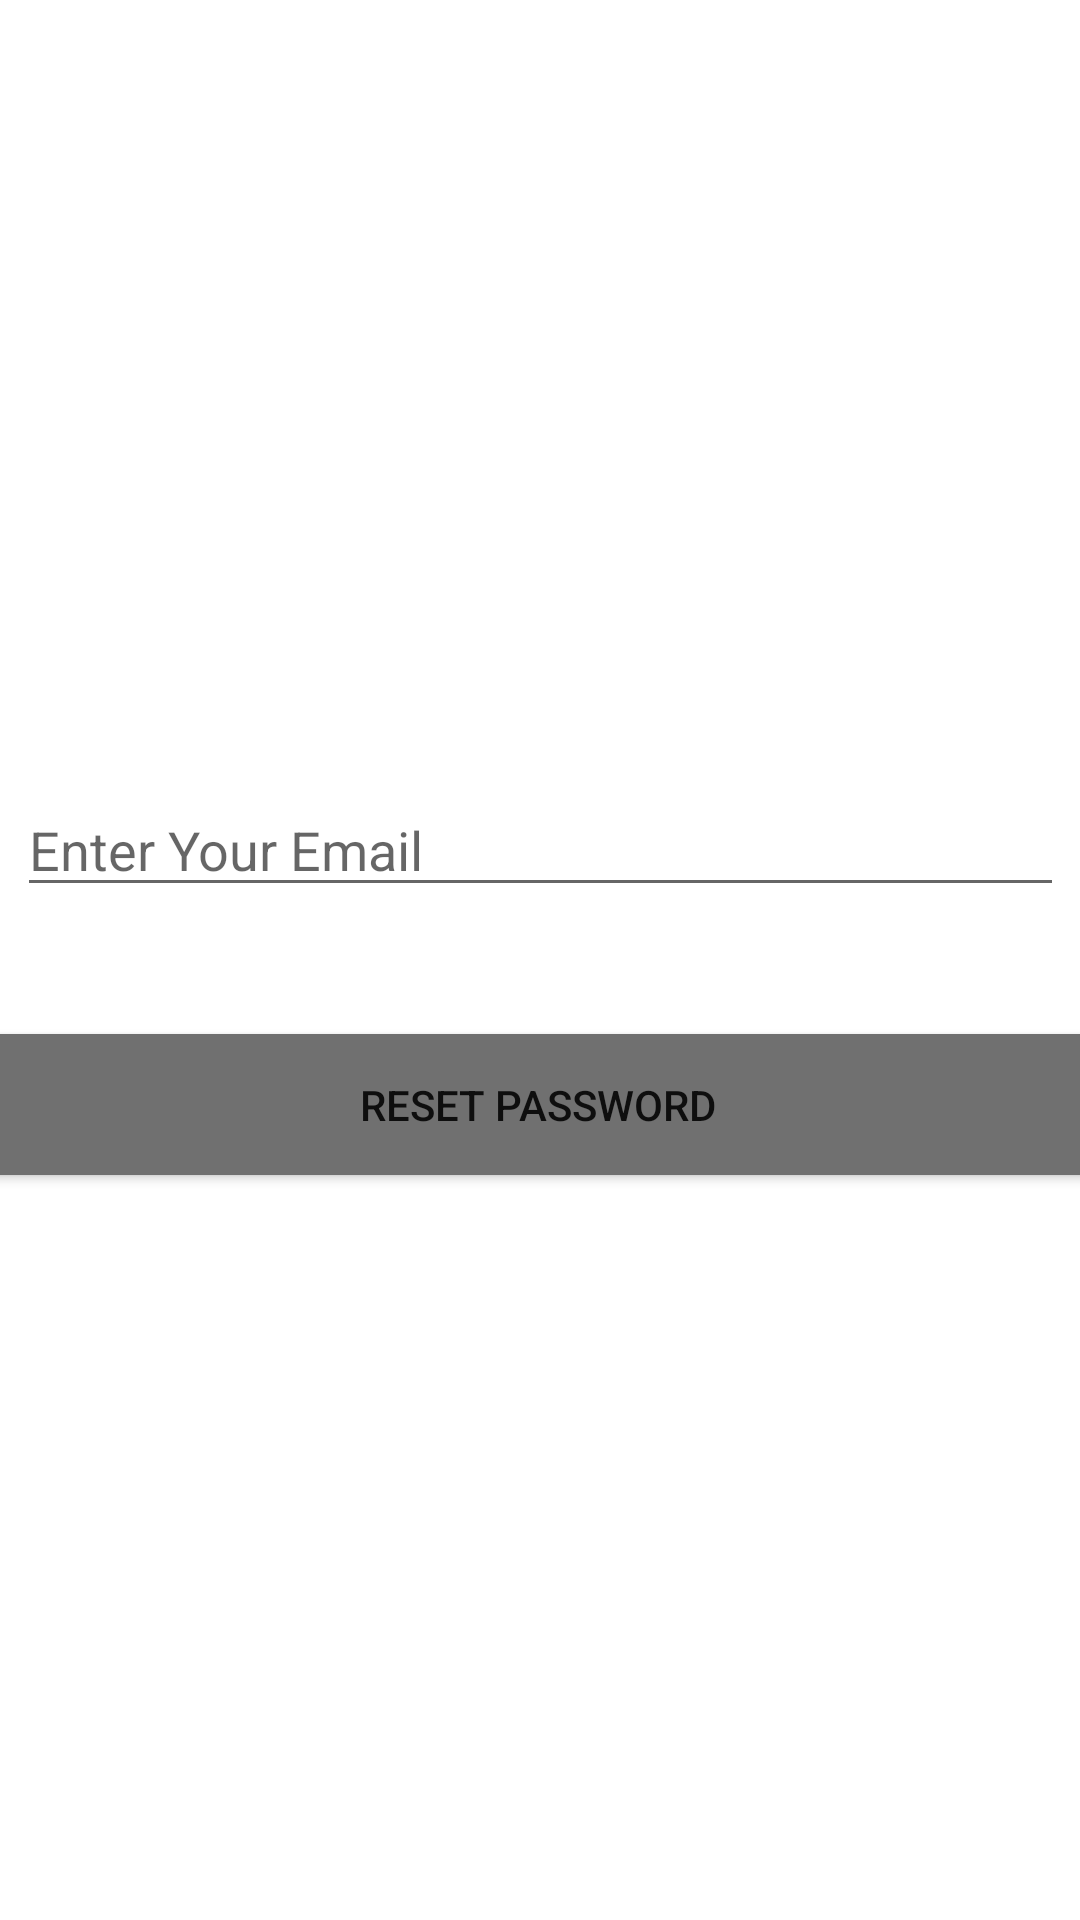

Here is an Android app screen rendered from its layout file. Give the layout XML and the strings, colors and styles it references.
<!-- AndroidManifest.xml: application theme Theme.Budgetroomba -->
<!-- res/layout/activity_forgot_password.xml -->
<?xml version="1.0" encoding="utf-8"?>
<androidx.constraintlayout.widget.ConstraintLayout xmlns:android="http://schemas.android.com/apk/res/android"
    xmlns:app="http://schemas.android.com/apk/res-auto"
    xmlns:tools="http://schemas.android.com/tools"
    android:layout_width="match_parent"
    android:layout_height="match_parent"
    tools:context=".ForgotPassword">

    <EditText
        android:id="@+id/emailReset"
        android:layout_width="349dp"
        android:layout_height="40dp"
        android:ems="10"
        android:hint="Enter Your Email"
        android:textColor="@color/grey"
        app:layout_constraintBottom_toBottomOf="parent"
        app:layout_constraintEnd_toEndOf="parent"
        app:layout_constraintStart_toStartOf="parent"
        app:layout_constraintTop_toTopOf="parent"
        app:layout_constraintVertical_bias="0.437" />

    <Button
        android:id="@+id/passwordResetBtn"
        android:layout_width="368dp"
        android:layout_height="47dp"
        android:background="@color/grey"
        android:text="Reset Password"
        app:backgroundTint="@null"
        app:layout_constraintBottom_toBottomOf="parent"
        app:layout_constraintEnd_toEndOf="parent"
        app:layout_constraintHorizontal_bias="0.627"
        app:layout_constraintStart_toStartOf="parent"
        app:layout_constraintTop_toTopOf="parent"
        app:layout_constraintVertical_bias="0.581" />

    <ProgressBar
        android:id="@+id/progressBar"
        android:layout_width="2dp"
        android:layout_height="2dp"
        android:layout_centerInParent="true"
        android:visibility="gone"
        app:layout_constraintBottom_toBottomOf="parent"
        app:layout_constraintEnd_toEndOf="parent"
        app:layout_constraintHorizontal_bias="0.038"
        app:layout_constraintStart_toStartOf="parent"
        app:layout_constraintTop_toTopOf="parent"
        app:layout_constraintVertical_bias="0.021"
        tools:ignore="MissingConstraints" />

</androidx.constraintlayout.widget.ConstraintLayout>
<!-- resources referenced by this layout -->
<resources>
  <color name="grey">#707070</color>
  <style name="Theme.Budgetroomba" parent="Theme.MaterialComponents.DayNight.NoActionBar">
          
          <item name="colorPrimary">@color/purple_500</item>
          <item name="colorPrimaryVariant">@color/purple_700</item>
          <item name="colorOnPrimary">@color/white</item>
          
          <item name="colorSecondary">@color/teal_200</item>
          <item name="colorSecondaryVariant">@color/teal_700</item>
          <item name="colorOnSecondary">@color/black</item>
          
          <item name="android:statusBarColor" tools:targetApi="l">?attr/colorPrimaryVariant</item>
          
      </style>
  <color name="purple_500">#9C27B0</color>
  <color name="purple_700">#FF3700B3</color>
  <color name="white">#FFFFFFFF</color>
  <color name="teal_200">#FF03DAC5</color>
  <color name="teal_700">#FF018786</color>
  <color name="black">#FF000000</color>
</resources>
